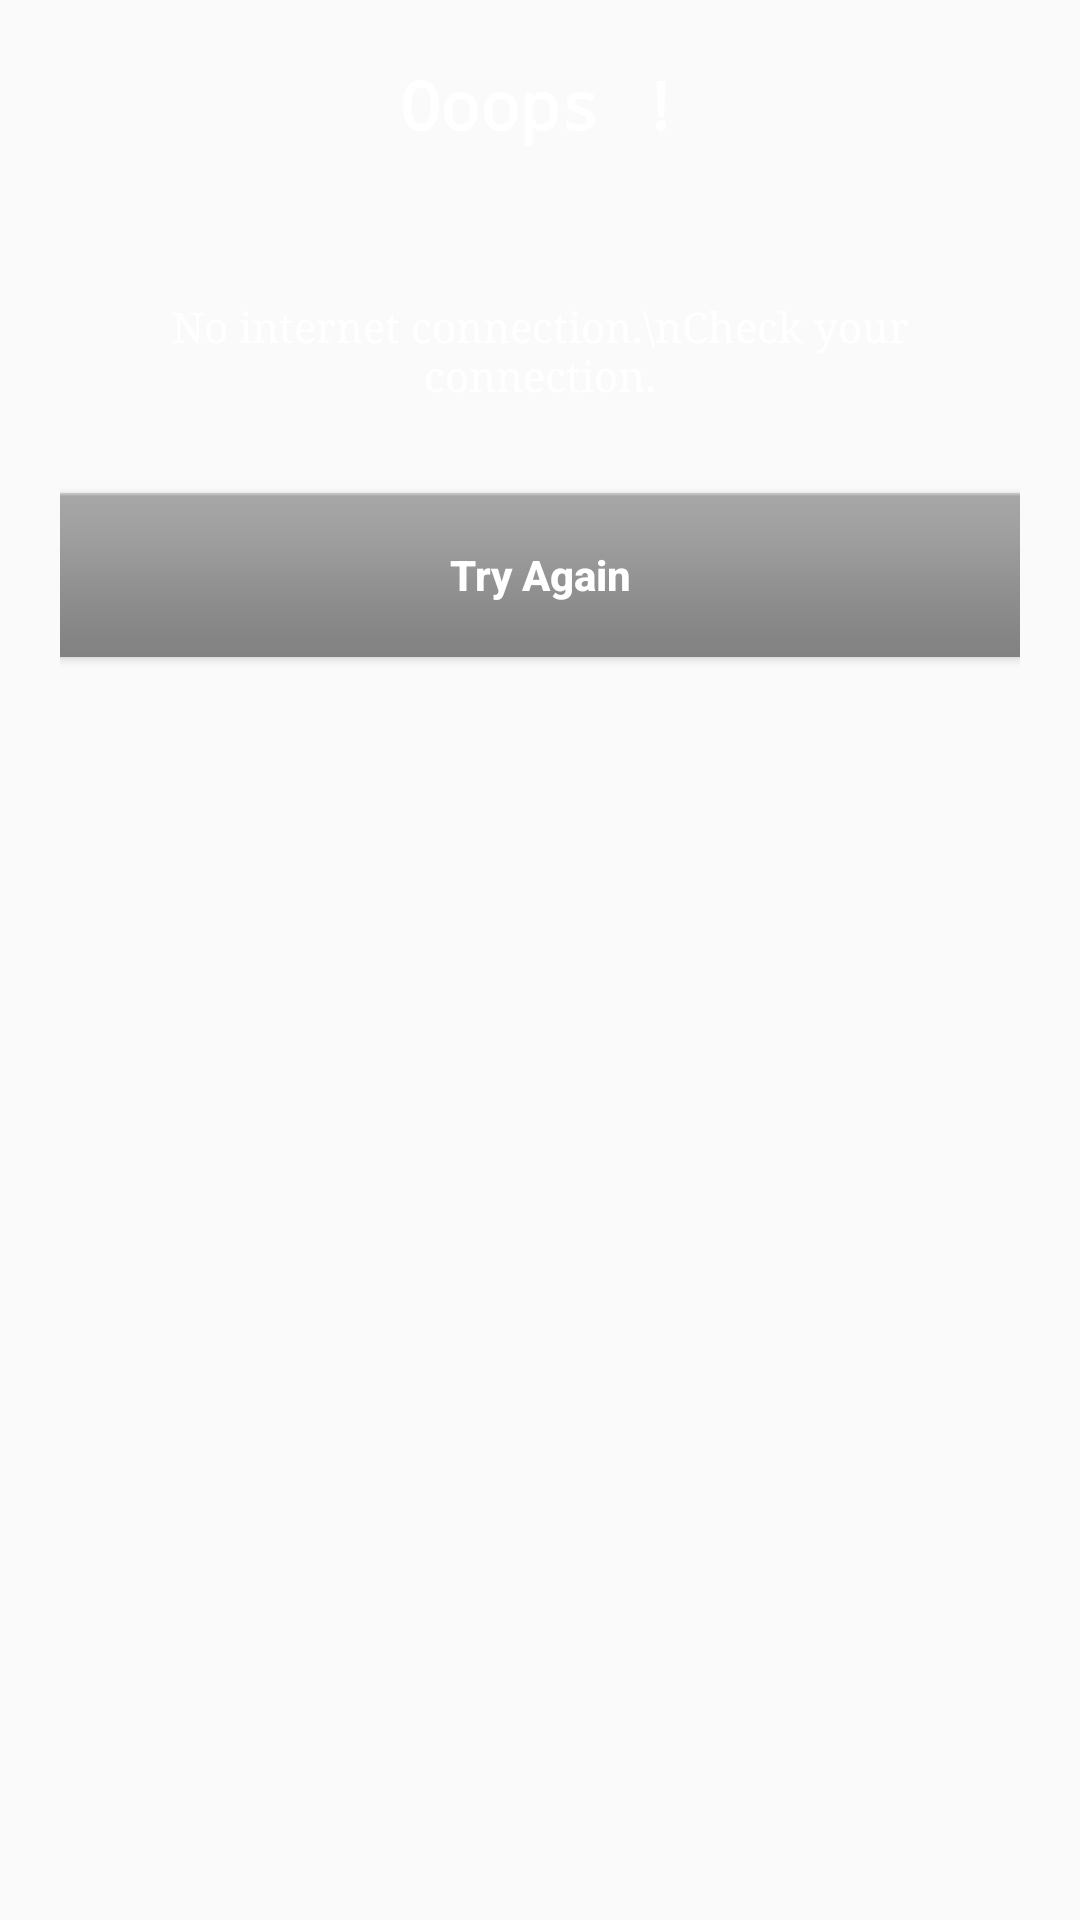

Layout XML and referenced resources for this Android screen:
<!-- AndroidManifest.xml: application theme AppTheme -->
<!-- res/layout/alert_noconnection.xml -->
<?xml version="1.0" encoding="utf-8"?>
<LinearLayout xmlns:android="http://schemas.android.com/apk/res/android"
    android:orientation="vertical"
    android:layout_width="match_parent"
    android:layout_height="wrap_content"
    android:padding="20dp"
    android:layout_gravity="center"
    android:background="@drawable/bg_round2">

    <ImageView
        android:layout_width="wrap_content"
        android:layout_height="wrap_content"
        android:src="@drawable/no_internet"
        android:layout_gravity="center"/>

    <TextView
        android:layout_width="wrap_content"
        android:layout_height="wrap_content"
        android:text="Ooops !"
        android:textColor="@android:color/white"
        android:textStyle="bold"
        android:fontFamily="monospace"
        android:textAppearance="@style/TextAppearance.AppCompat.Large"
        android:layout_gravity="center"/>

    <TextView
        android:layout_width="wrap_content"
        android:layout_height="wrap_content"
        android:text="No internet connection.\nCheck your connection."
        android:textAlignment="center"
        android:fontFamily="serif"
        android:textColor="@android:color/white"
        android:layout_marginTop="50dp"
        android:textAppearance="@style/TextAppearance.AppCompat.Small"
        android:layout_gravity="center"/>

    <Button
        android:layout_width="wrap_content"
        android:layout_height="wrap_content"
        android:id="@+id/bt_try_again"
        android:text="Try Again"
        android:textAllCaps="false"
        android:textStyle="bold"
        android:textColor="@android:color/white"
        android:layout_marginTop="30dp"
        android:background="@android:drawable/bottom_bar"
        android:layout_gravity="center"/>

</LinearLayout>
<!-- resources referenced by this layout -->
<resources>
  <style name="AppTheme" parent="Theme.AppCompat.Light.NoActionBar">
          
          <item name="colorPrimary">@color/colorPrimary</item>
          <item name="colorPrimaryDark">@color/colorPrimaryDark</item>
          <item name="colorAccent">@color/colorAccent</item>
      </style>
  <color name="colorPrimary">#0061a8</color>
  <color name="colorPrimaryDark">#0061a8</color>
  <color name="colorAccent">#000000</color>
</resources>
